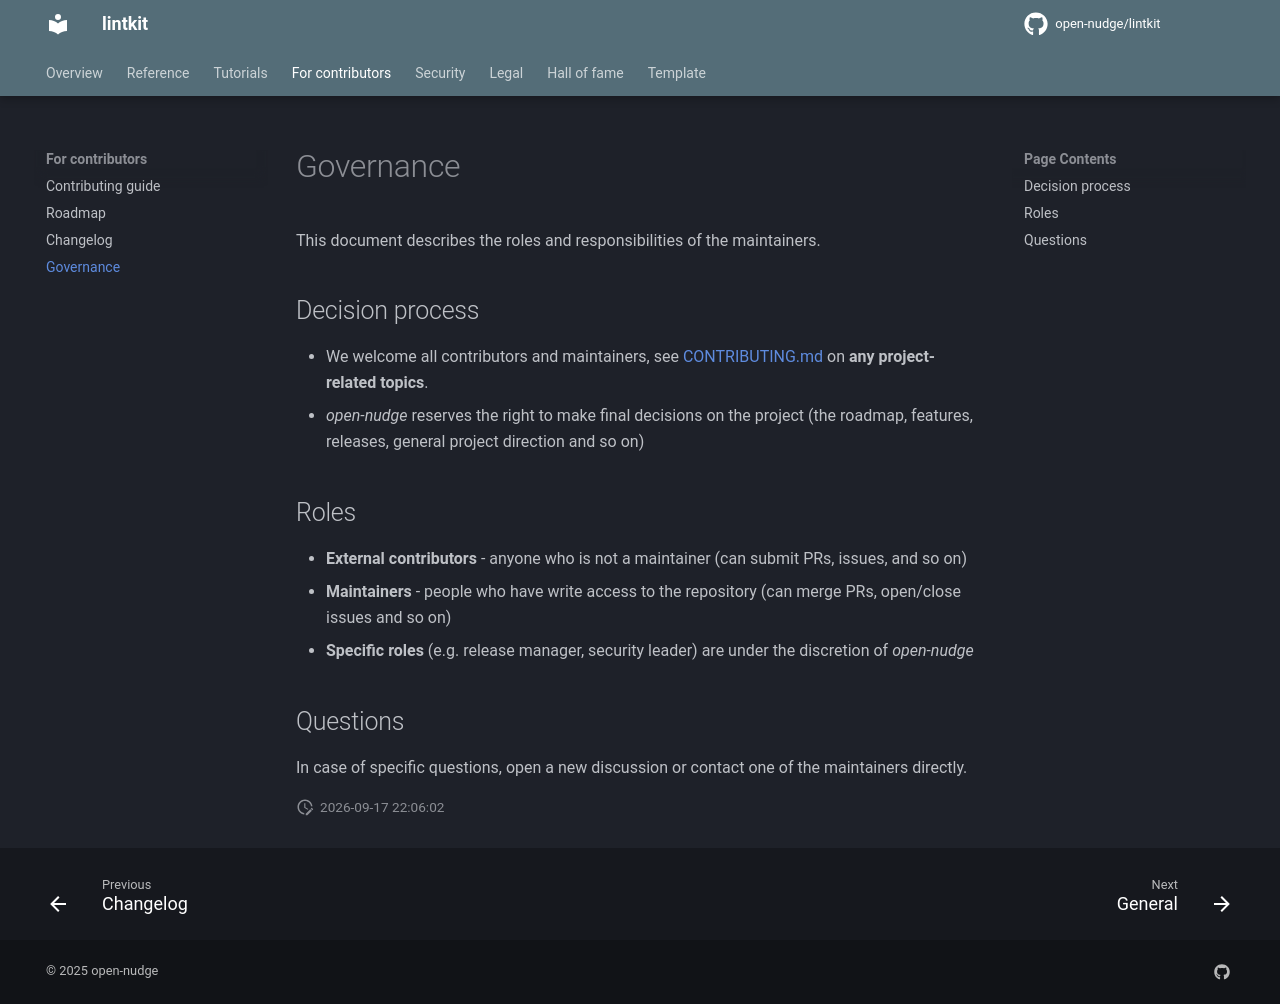

repository: open-nudge/lintkit · page: v0.8/site-4f2b9ac50e4fba0ffa986bc7f7ffbff839b5d78b/GOVERNANCE/index.html · generator: mkdocs

<!--
SPDX-FileCopyrightText: © 2025 open-nudge <https://github.com/open-nudge>
SPDX-FileContributor: szymonmaszke <github@maszke.co>

SPDX-License-Identifier: Apache-2.0
-->

# Governance

This document describes the roles and responsibilities of the maintainers.

## Decision process

- We welcome all contributors and maintainers,
    see [CONTRIBUTING.md](CONTRIBUTING.md) on __any project-related topics__.
- _open-nudge_ reserves the right to make final
    decisions on the project (the roadmap, features, releases,
    general project direction and so on)

## Roles

- __External contributors__ - anyone who is not a maintainer (can submit PRs,
    issues, and so on)
- __Maintainers__ - people who have write access to the repository (can merge
    PRs, open/close issues and so on)
- __Specific roles__ (e.g. release manager, security leader) are under
    the discretion of _open-nudge_

## Questions

In case of specific questions, open a new discussion or contact one of the
maintainers directly.

<!-- Add project/organization specific governance-->

<!-- Examples: -->

<!-- https://github.com/envoyproxy/envoy/blob/main/GOVERNANCE.md -->

<!-- https://github.com/withastro/.github/blob/main/GOVERNANCE.md -->
